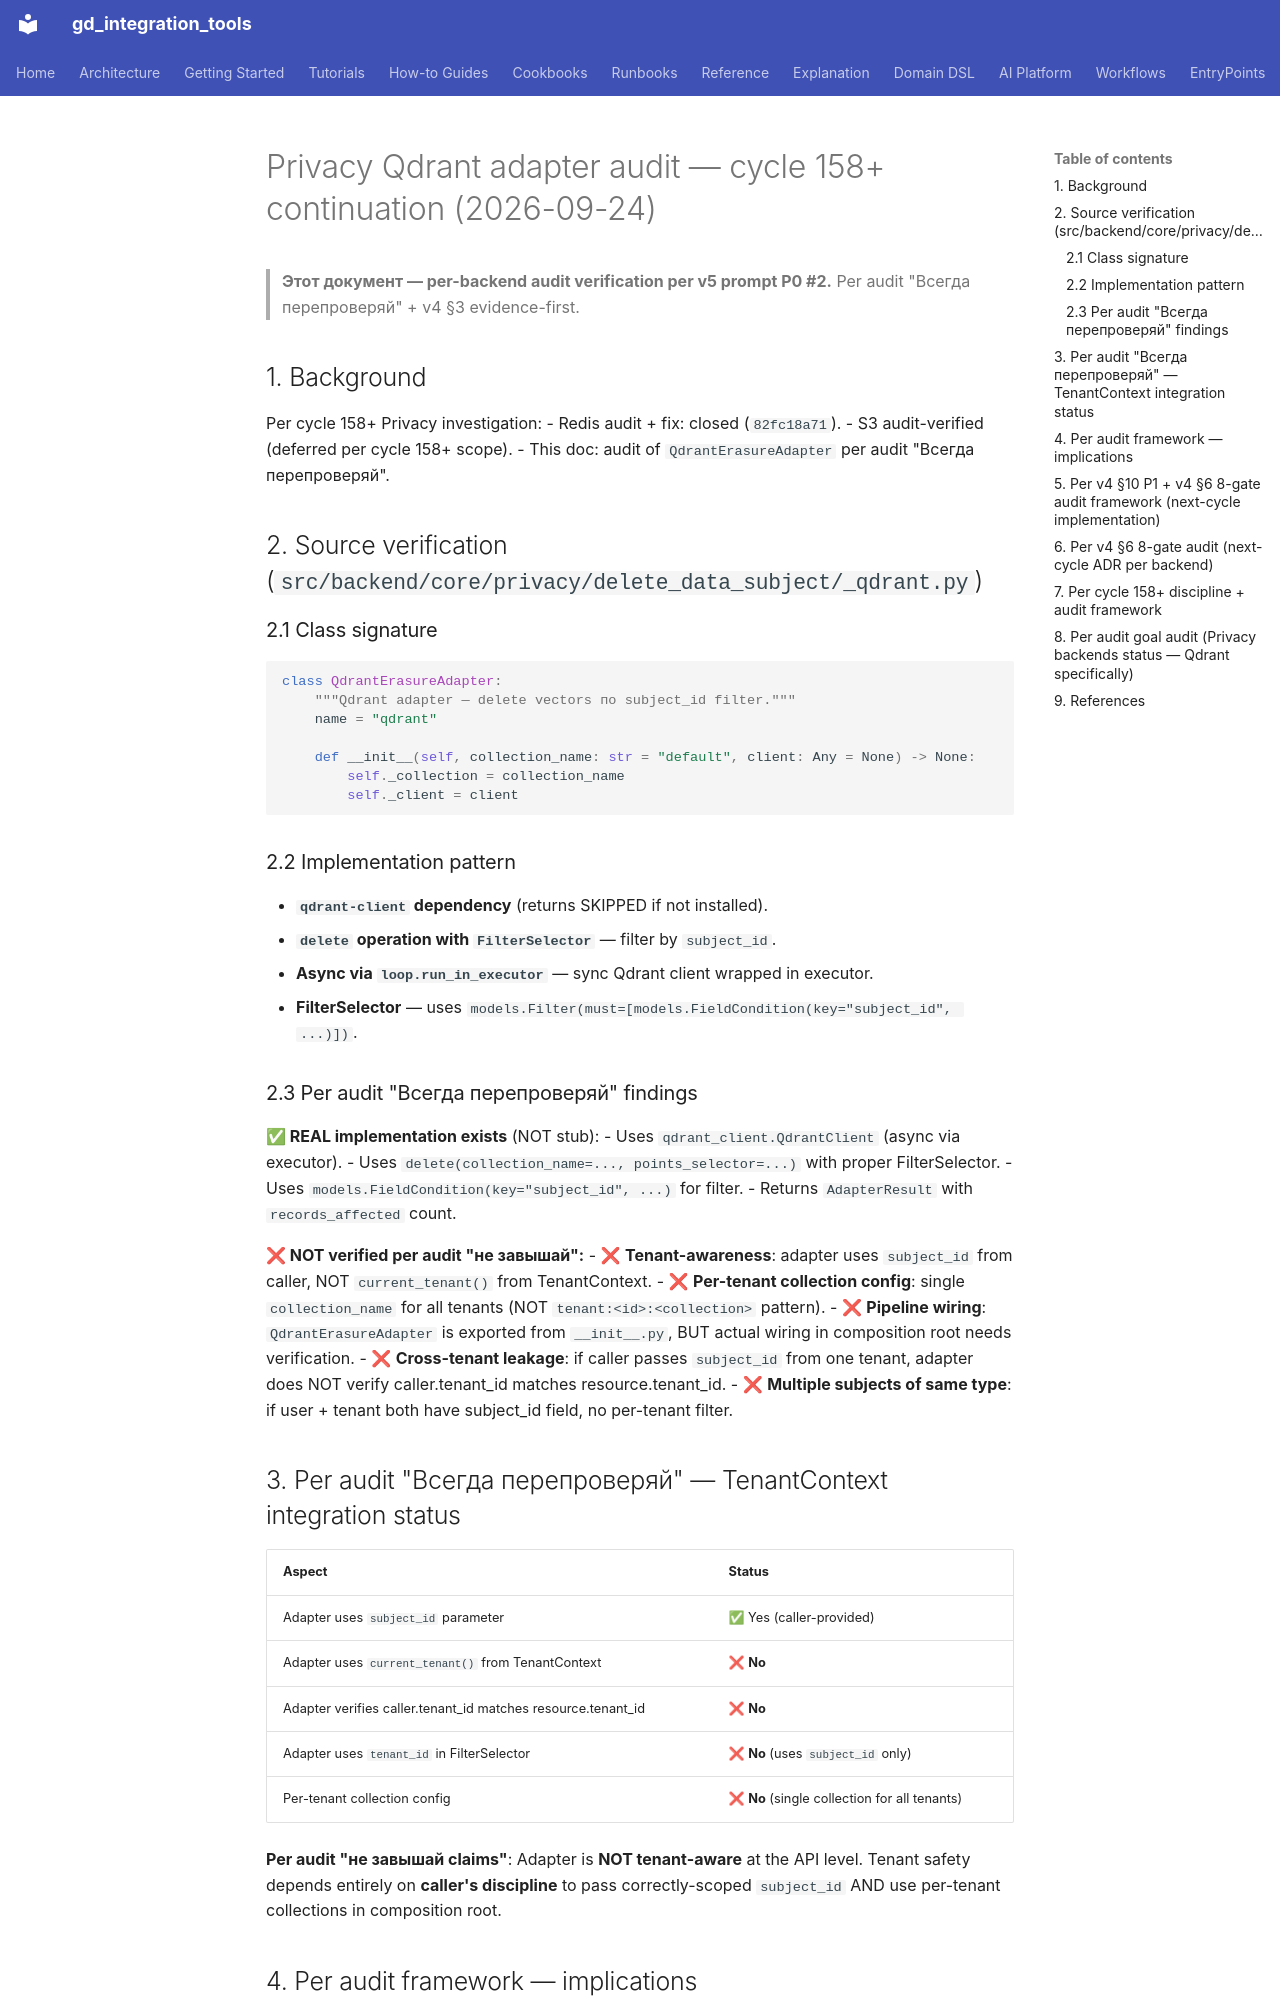

repository: IvanKorch1289/gd_integration_tools · page: roadmap/PRIVACY_QDRANT_INVESTIGATION_2026-09-24/index.html · generator: mkdocs

# Privacy Qdrant adapter audit — cycle 158+ continuation (2026-09-24)

> **Этот документ — per-backend audit verification per v5 prompt P0 #2.**
> Per audit "Всегда перепроверяй" + v4 §3 evidence-first.

## 1. Background

Per cycle 158+ Privacy investigation:
- Redis audit + fix: closed (`82fc18a71`).
- S3 audit-verified (deferred per cycle 158+ scope).
- This doc: audit of `QdrantErasureAdapter` per audit "Всегда перепроверяй".

## 2. Source verification (`src/backend/core/privacy/delete_data_subject/_qdrant.py`)

### 2.1 Class signature

```python
class QdrantErasureAdapter:
    """Qdrant adapter — delete vectors по subject_id filter."""
    name = "qdrant"

    def __init__(self, collection_name: str = "default", client: Any = None) -> None:
        self._collection = collection_name
        self._client = client
```

### 2.2 Implementation pattern

- **`qdrant-client` dependency** (returns SKIPPED if not installed).
- **`delete` operation with `FilterSelector`** — filter by `subject_id`.
- **Async via `loop.run_in_executor`** — sync Qdrant client wrapped in executor.
- **FilterSelector** — uses `models.Filter(must=[models.FieldCondition(key="subject_id", ...)])`.

### 2.3 Per audit "Всегда перепроверяй" findings

**✅ REAL implementation exists** (NOT stub):
- Uses `qdrant_client.QdrantClient` (async via executor).
- Uses `delete(collection_name=..., points_selector=...)` with proper FilterSelector.
- Uses `models.FieldCondition(key="subject_id", ...)` for filter.
- Returns `AdapterResult` with `records_affected` count.

**❌ NOT verified per audit "не завышай":**
- ❌ **Tenant-awareness**: adapter uses `subject_id` from caller, NOT `current_tenant()` from TenantContext.
- ❌ **Per-tenant collection config**: single `collection_name` for all tenants (NOT `tenant:<id>:<collection>` pattern).
- ❌ **Pipeline wiring**: `QdrantErasureAdapter` is exported from `__init__.py`, BUT actual wiring in composition root needs verification.
- ❌ **Cross-tenant leakage**: if caller passes `subject_id` from one tenant, adapter does NOT verify caller.tenant_id matches resource.tenant_id.
- ❌ **Multiple subjects of same type**: if user + tenant both have subject_id field, no per-tenant filter.
